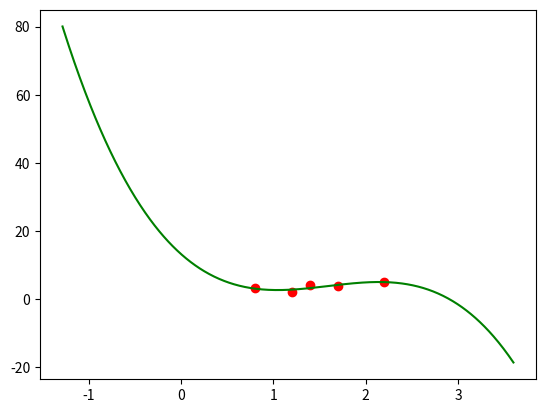

Source code (Python):
import matplotlib.pyplot as plt 

from scipy.interpolate import UnivariateSpline 

import numpy as np 

x = [0.8,1.2,1.4,1.7,2.2] 

y = [3.18,2.15,4.18,3.81,5.07] 

spl = UnivariateSpline(x, y)  

xs = np.linspace(3.6, -1.285, 1000)  

plt.plot(x,y,'ro', xs, spl(xs), 'g') 

plt.show()
